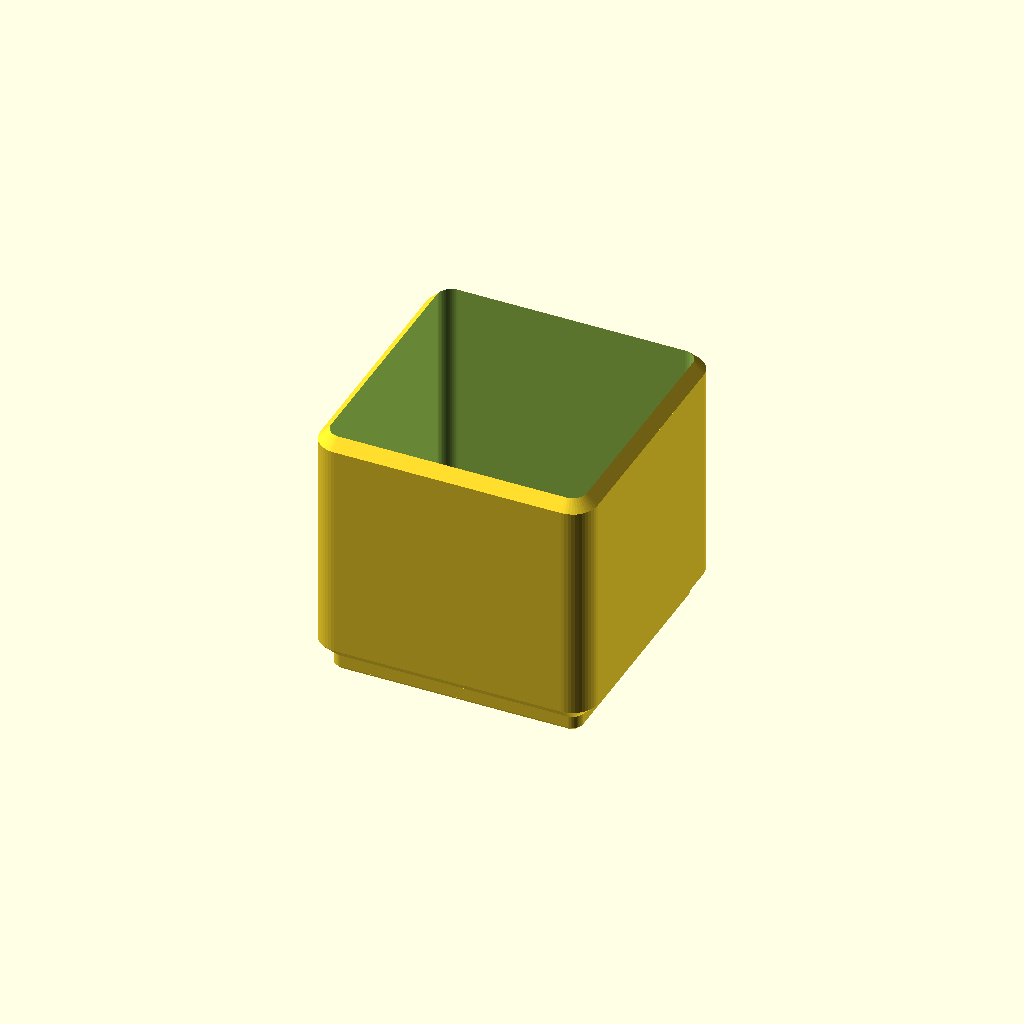
Cell 1: rendered with the file's own defaults.
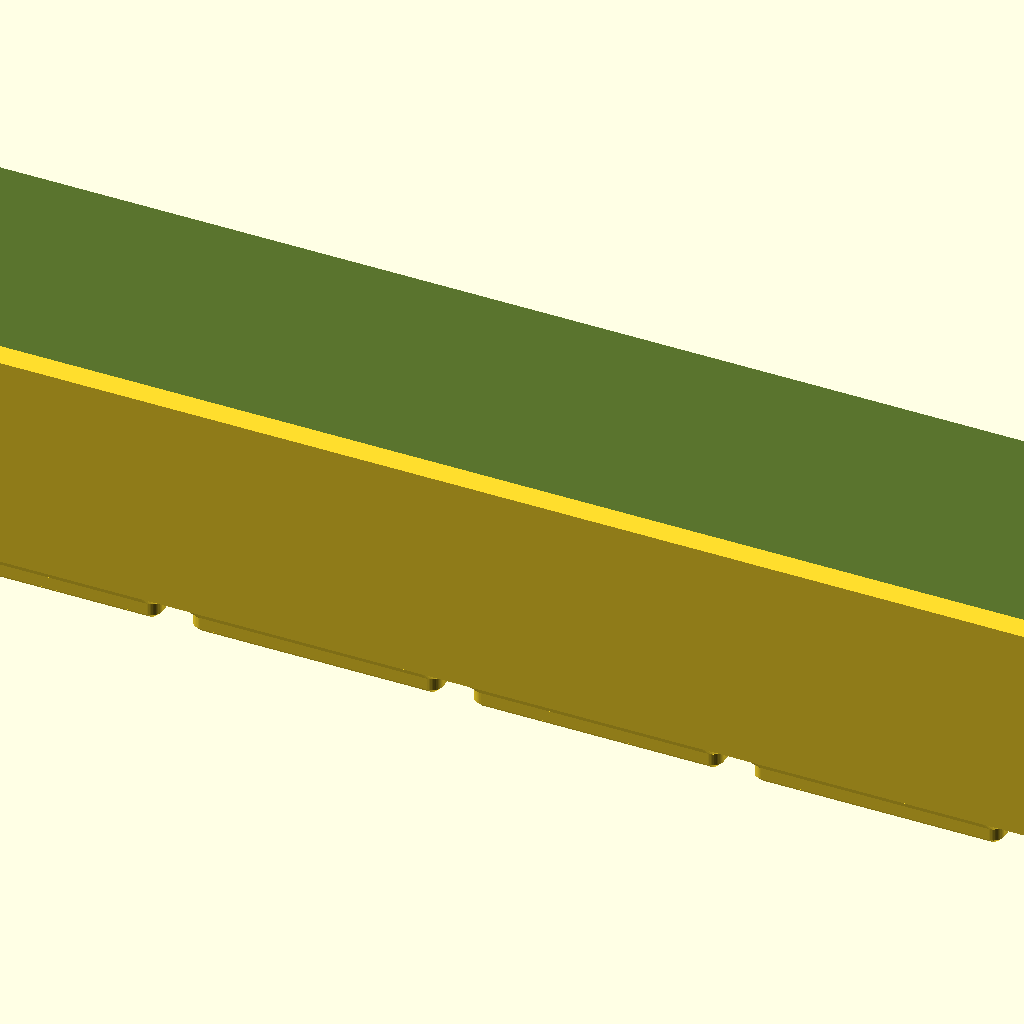
Cell 2: grid_x = 8 (everything else at default).
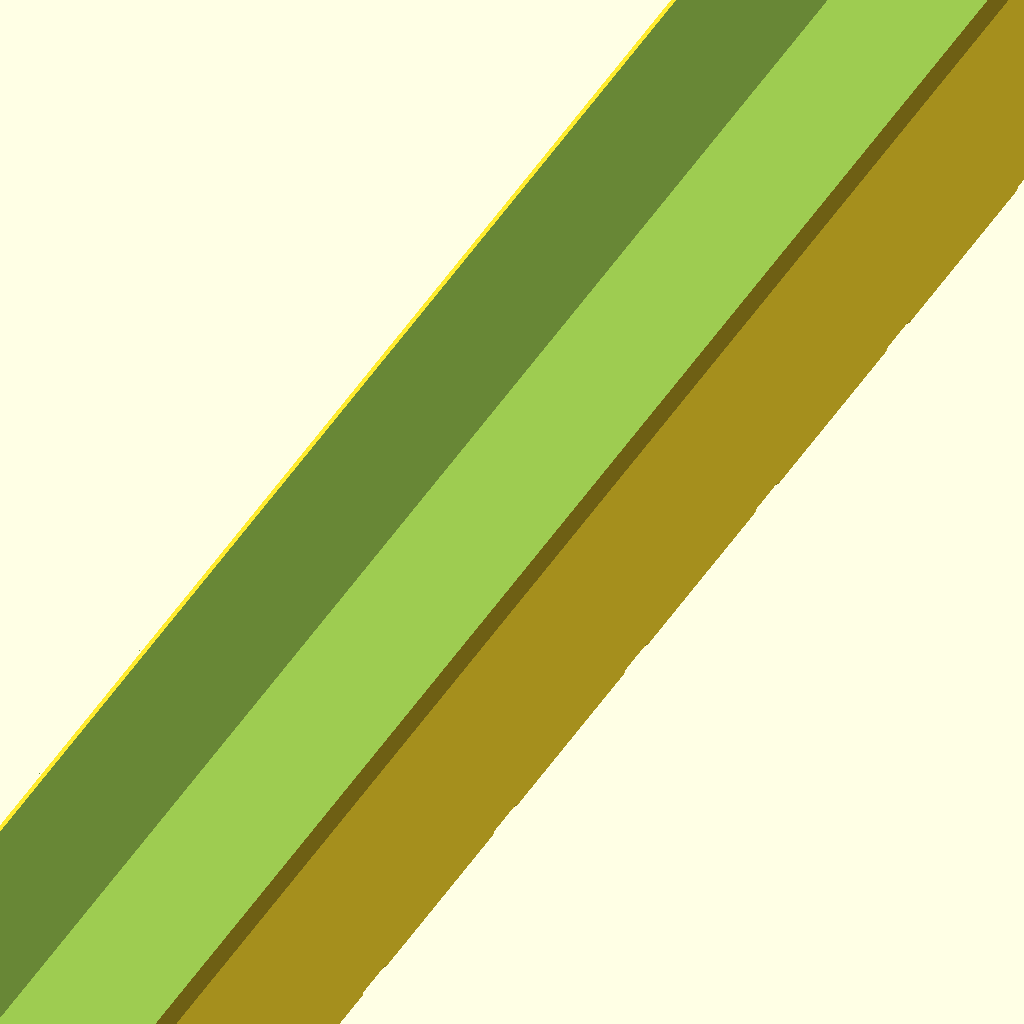
Cell 3: grid_y = 8 (everything else at default).
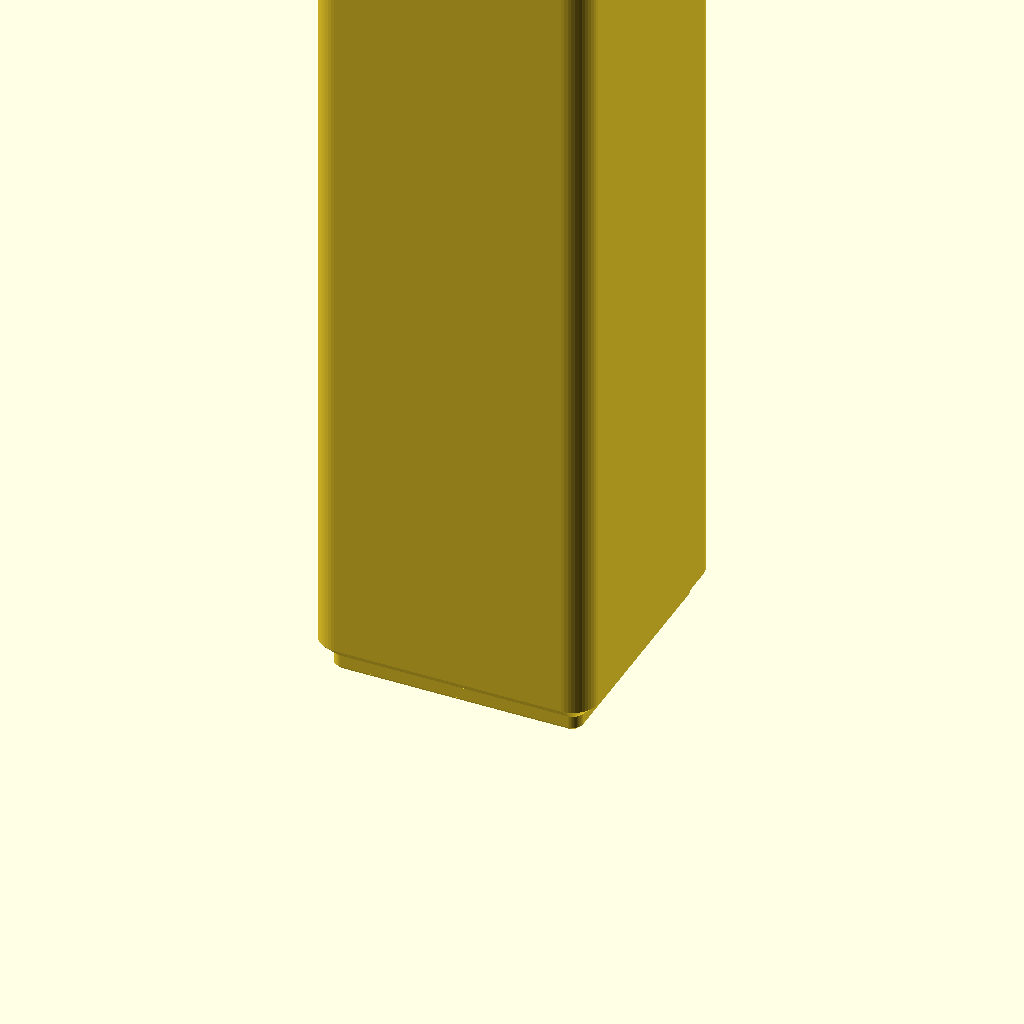
Cell 4: height_units = 20 (everything else at default).
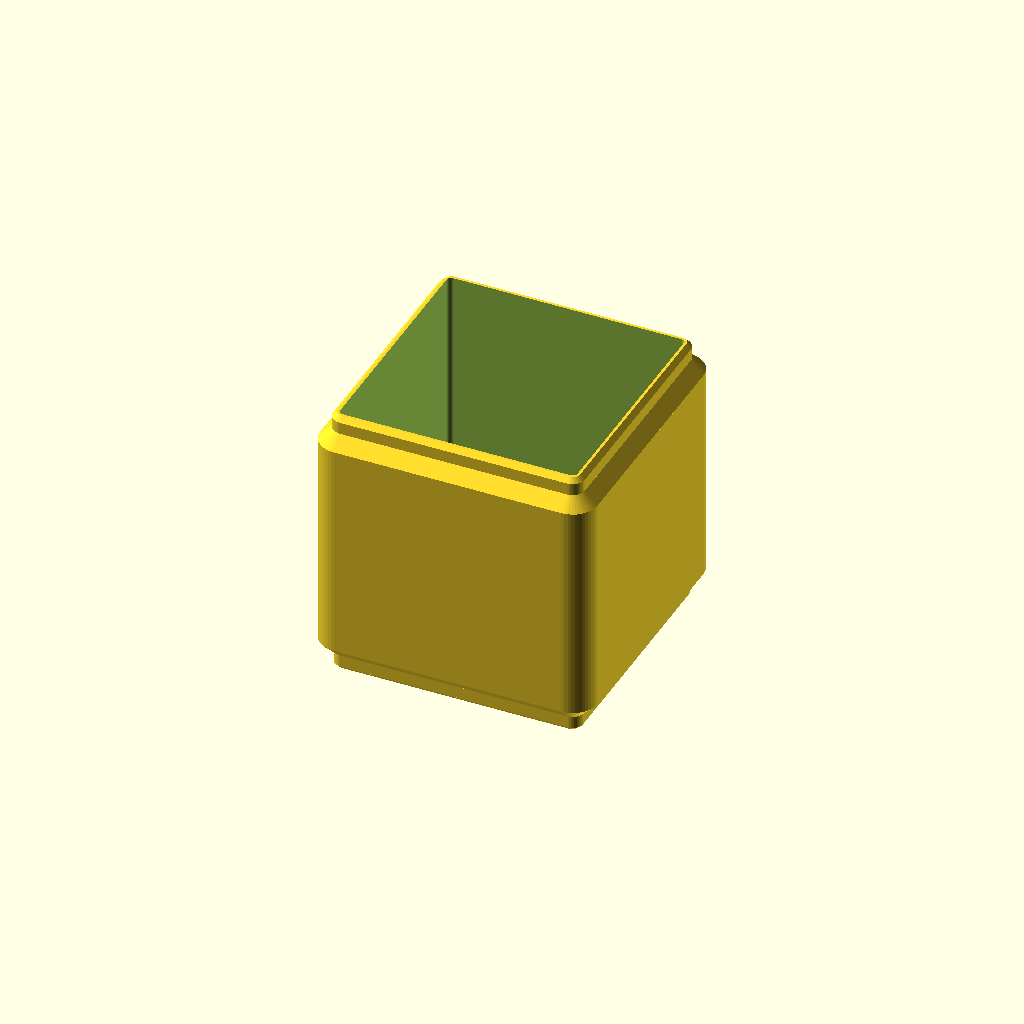
Cell 5 — wall set to 3, the other parameters unchanged.
All cells are drawn from one camera (rotation 55°, 0°, 25°, orthographic, colour scheme Cornfield), so only the parameter changes between them.
OpenSCAD source file app-src/src/models/gridfinity-box.scad:
// ============================================================
// Simple Stackable Gridfinity Box  (Customizer-annotated)
// Single compartment. Standard Gridfinity spec: 42mm pitch, 7mm height unit.
// ============================================================

/* [Footprint] */
// cells along X (each 42mm)
grid_x = 1;         // [1:8]
// cells along Y (each 42mm)
grid_y = 1;         // [1:8]
// bin height in 7mm units (6 = 42mm tall)
height_units = 6;   // [2:20]

/* [Walls & Floor] */
// outer wall thickness (mm)
wall = 1.6;             // [0.8:0.1:3]
// solid floor above the base profile (mm)
floor_thickness = 3.6;  // [1.2:0.2:6]

/* [Features] */
// add stacking lip so bins nest when stacked
stacking_lip = true;
// smoothness of curves (higher = smoother, slower)
resolution = 48;    // [24:96]

/* [Hidden] */
$fn = resolution;

// ---------- Gridfinity spec constants ----------
grid_pitch    = 42;
cell_gap      = 0.5;
cell_size     = grid_pitch - cell_gap;   // 41.5
height_unit   = 7;

base_chamfer1 = 0.8;
base_vertical = 1.8;
base_chamfer2 = 2.15;
base_height   = base_chamfer1 + base_vertical + base_chamfer2;  // 4.75

lip_chamfer1  = 0.7;
lip_vertical  = 1.8;
lip_chamfer2  = 1.9;
lip_height    = stacking_lip ? (lip_chamfer1 + lip_vertical + lip_chamfer2) : 0;

corner_r      = 3.75;
outer_x       = grid_x * cell_size;
outer_y       = grid_y * cell_size;
total_height  = height_units * height_unit;

module rounded_rect(sx, sy, r) {
    rc = min(r, min(sx, sy) / 2 - 0.01);
    offset(r = rc) square([sx - 2*rc, sy - 2*rc], center = true);
}

module taper(z0, sx0, sy0, r0, z1, sx1, sy1, r1) {
    hull() {
        translate([0,0,z0]) linear_extrude(0.01) rounded_rect(sx0, sy0, r0);
        translate([0,0,z1-0.01]) linear_extrude(0.01) rounded_rect(sx1, sy1, r1);
    }
}

module base_foot(sx, sy, r) {
    inset = base_chamfer1 + base_chamfer2;
    sm_x = sx - 2*inset; sm_y = sy - 2*inset; sm_r = max(r - inset, 0.5);
    md_x = sx - 2*base_chamfer2; md_y = sy - 2*base_chamfer2; md_r = max(r - base_chamfer2, 0.5);
    taper(0, sm_x, sm_y, sm_r, base_chamfer1, md_x, md_y, md_r);
    taper(base_chamfer1, md_x, md_y, md_r, base_chamfer1+base_vertical, md_x, md_y, md_r);
    taper(base_chamfer1+base_vertical, md_x, md_y, md_r, base_height, sx, sy, r);
}

module lip(sx, sy, r, z) {
    inset = lip_chamfer1 + lip_chamfer2;
    sm_x = sx - 2*inset; sm_y = sy - 2*inset; sm_r = max(r - inset, 0.5);
    md_x = sx - 2*lip_chamfer2; md_y = sy - 2*lip_chamfer2; md_r = max(r - lip_chamfer2, 0.5);
    translate([0,0,z]) {
        taper(0, sx, sy, r, lip_chamfer2, md_x, md_y, md_r);
        taper(lip_chamfer2, md_x, md_y, md_r, lip_chamfer2+lip_vertical, md_x, md_y, md_r);
        taper(lip_chamfer2+lip_vertical, md_x, md_y, md_r, lip_height, sm_x, sm_y, sm_r);
    }
}

module box() {
    difference() {
        union() {
            for (ix = [0:grid_x-1]) for (iy = [0:grid_y-1])
                translate([(ix-(grid_x-1)/2)*grid_pitch, (iy-(grid_y-1)/2)*grid_pitch, 0])
                    base_foot(cell_size, cell_size, corner_r);
            translate([0,0,base_height])
                linear_extrude(total_height - base_height - lip_height)
                    rounded_rect(outer_x, outer_y, corner_r);
            if (stacking_lip) lip(outer_x, outer_y, corner_r, total_height - lip_height);
        }
        translate([0,0,base_height + floor_thickness])
            linear_extrude(total_height)
                rounded_rect(outer_x - 2*wall, outer_y - 2*wall, max(corner_r - wall, 0.5));
    }
}

box();
Parameter table extracted from the source (name, type, default, range or options):
grid_x: number, default 1, range 1 to 8
grid_y: number, default 1, range 1 to 8
height_units: number, default 6, range 2 to 20
wall: number, default 1.6, range 0.8 to 3, step 0.1
floor_thickness: number, default 3.6, range 1.2 to 6, step 0.2
stacking_lip: bool, default true
resolution: number, default 48, range 24 to 96
